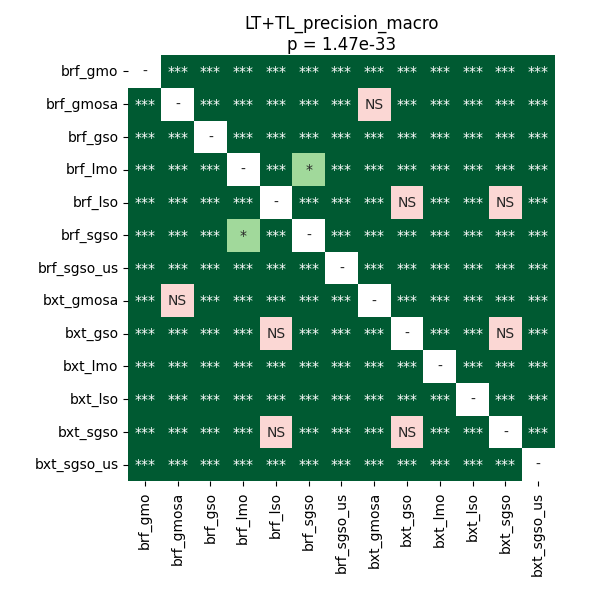

The data file committed next to this chart (first rows):
	brf_gmo	brf_gmosa	brf_gso	brf_lmo	brf_lso	brf_sgso	brf_sgso_us	bxt_gmosa	bxt_gso	bxt_lmo	bxt_lso	bxt_sgso	bxt_sgso_us
brf_gmo	1.0	3.3526353433098594e-05	9.918212890625e-05	3.3526353433098594e-05	3.3526353433098594e-05	3.3526353433098594e-05	3.3526353433098594e-05	3.3526353433098594e-05	3.3526353433098594e-05	3.3526353433098594e-05	3.3526353433098594e-05	3.3526353433098594e-05	3.3526353433098594e-05
brf_gmosa	3.3526353433098594e-05	1.0	3.3526353433098594e-05	3.3526353433098594e-05	3.3526353433098594e-05	3.3526353433098594e-05	3.3526353433098594e-05	0.2142	3.3526353433098594e-05	3.3526353433098594e-05	3.3526353433098594e-05	3.3526353433098594e-05	3.3526353433098594e-05
brf_gso	9.918212890625e-05	3.3526353433098594e-05	1.0	3.3526353433098594e-05	3.3526353433098594e-05	3.3526353433098594e-05	3.3526353433098594e-05	3.3526353433098594e-05	3.3526353433098594e-05	3.3526353433098594e-05	3.3526353433098594e-05	3.3526353433098594e-05	3.3526353433098594e-05
brf_lmo	3.3526353433098594e-05	3.3526353433098594e-05	3.3526353433098594e-05	1.0	3.3526353433098594e-05	0.01924	3.3526353433098594e-05	3.3526353433098594e-05	3.3526353433098594e-05	3.3526353433098594e-05	3.3526353433098594e-05	3.3526353433098594e-05	3.3526353433098594e-05
brf_lso	3.3526353433098594e-05	3.3526353433098594e-05	3.3526353433098594e-05	3.3526353433098594e-05	1.0	3.3526353433098594e-05	3.3526353433098594e-05	3.3526353433098594e-05	0.06802	3.3526353433098594e-05	3.3526353433098594e-05	0.1476	3.3526353433098594e-05
brf_sgso	3.3526353433098594e-05	3.3526353433098594e-05	3.3526353433098594e-05	0.01924	3.3526353433098594e-05	1.0	3.3526353433098594e-05	3.3526353433098594e-05	3.3526353433098594e-05	3.3526353433098594e-05	3.3526353433098594e-05	3.3526353433098594e-05	3.3526353433098594e-05
brf_sgso_us	3.3526353433098594e-05	3.3526353433098594e-05	3.3526353433098594e-05	3.3526353433098594e-05	3.3526353433098594e-05	3.3526353433098594e-05	1.0	3.3526353433098594e-05	3.3526353433098594e-05	3.3526353433098594e-05	3.3526353433098594e-05	3.3526353433098594e-05	0.0003261
bxt_gmosa	3.3526353433098594e-05	0.2142	3.3526353433098594e-05	3.3526353433098594e-05	3.3526353433098594e-05	3.3526353433098594e-05	3.3526353433098594e-05	1.0	3.3526353433098594e-05	3.3526353433098594e-05	3.3526353433098594e-05	3.3526353433098594e-05	3.3526353433098594e-05
bxt_gso	3.3526353433098594e-05	3.3526353433098594e-05	3.3526353433098594e-05	3.3526353433098594e-05	0.06802	3.3526353433098594e-05	3.3526353433098594e-05	3.3526353433098594e-05	1.0	3.3526353433098594e-05	3.3526353433098594e-05	0.8603	3.3526353433098594e-05
bxt_lmo	3.3526353433098594e-05	3.3526353433098594e-05	3.3526353433098594e-05	3.3526353433098594e-05	3.3526353433098594e-05	3.3526353433098594e-05	3.3526353433098594e-05	3.3526353433098594e-05	3.3526353433098594e-05	1.0	3.3526353433098594e-05	3.3526353433098594e-05	3.3526353433098594e-05
bxt_lso	3.3526353433098594e-05	3.3526353433098594e-05	3.3526353433098594e-05	3.3526353433098594e-05	3.3526353433098594e-05	3.3526353433098594e-05	3.3526353433098594e-05	3.3526353433098594e-05	3.3526353433098594e-05	3.3526353433098594e-05	1.0	3.3526353433098594e-05	3.3526353433098594e-05
bxt_sgso	3.3526353433098594e-05	3.3526353433098594e-05	3.3526353433098594e-05	3.3526353433098594e-05	0.1476	3.3526353433098594e-05	3.3526353433098594e-05	3.3526353433098594e-05	0.8603	3.3526353433098594e-05	3.3526353433098594e-05	1.0	3.3526353433098594e-05
bxt_sgso_us	3.3526353433098594e-05	3.3526353433098594e-05	3.3526353433098594e-05	3.3526353433098594e-05	3.3526353433098594e-05	3.3526353433098594e-05	0.0003261	3.3526353433098594e-05	3.3526353433098594e-05	3.3526353433098594e-05	3.3526353433098594e-05	3.3526353433098594e-05	1.0
